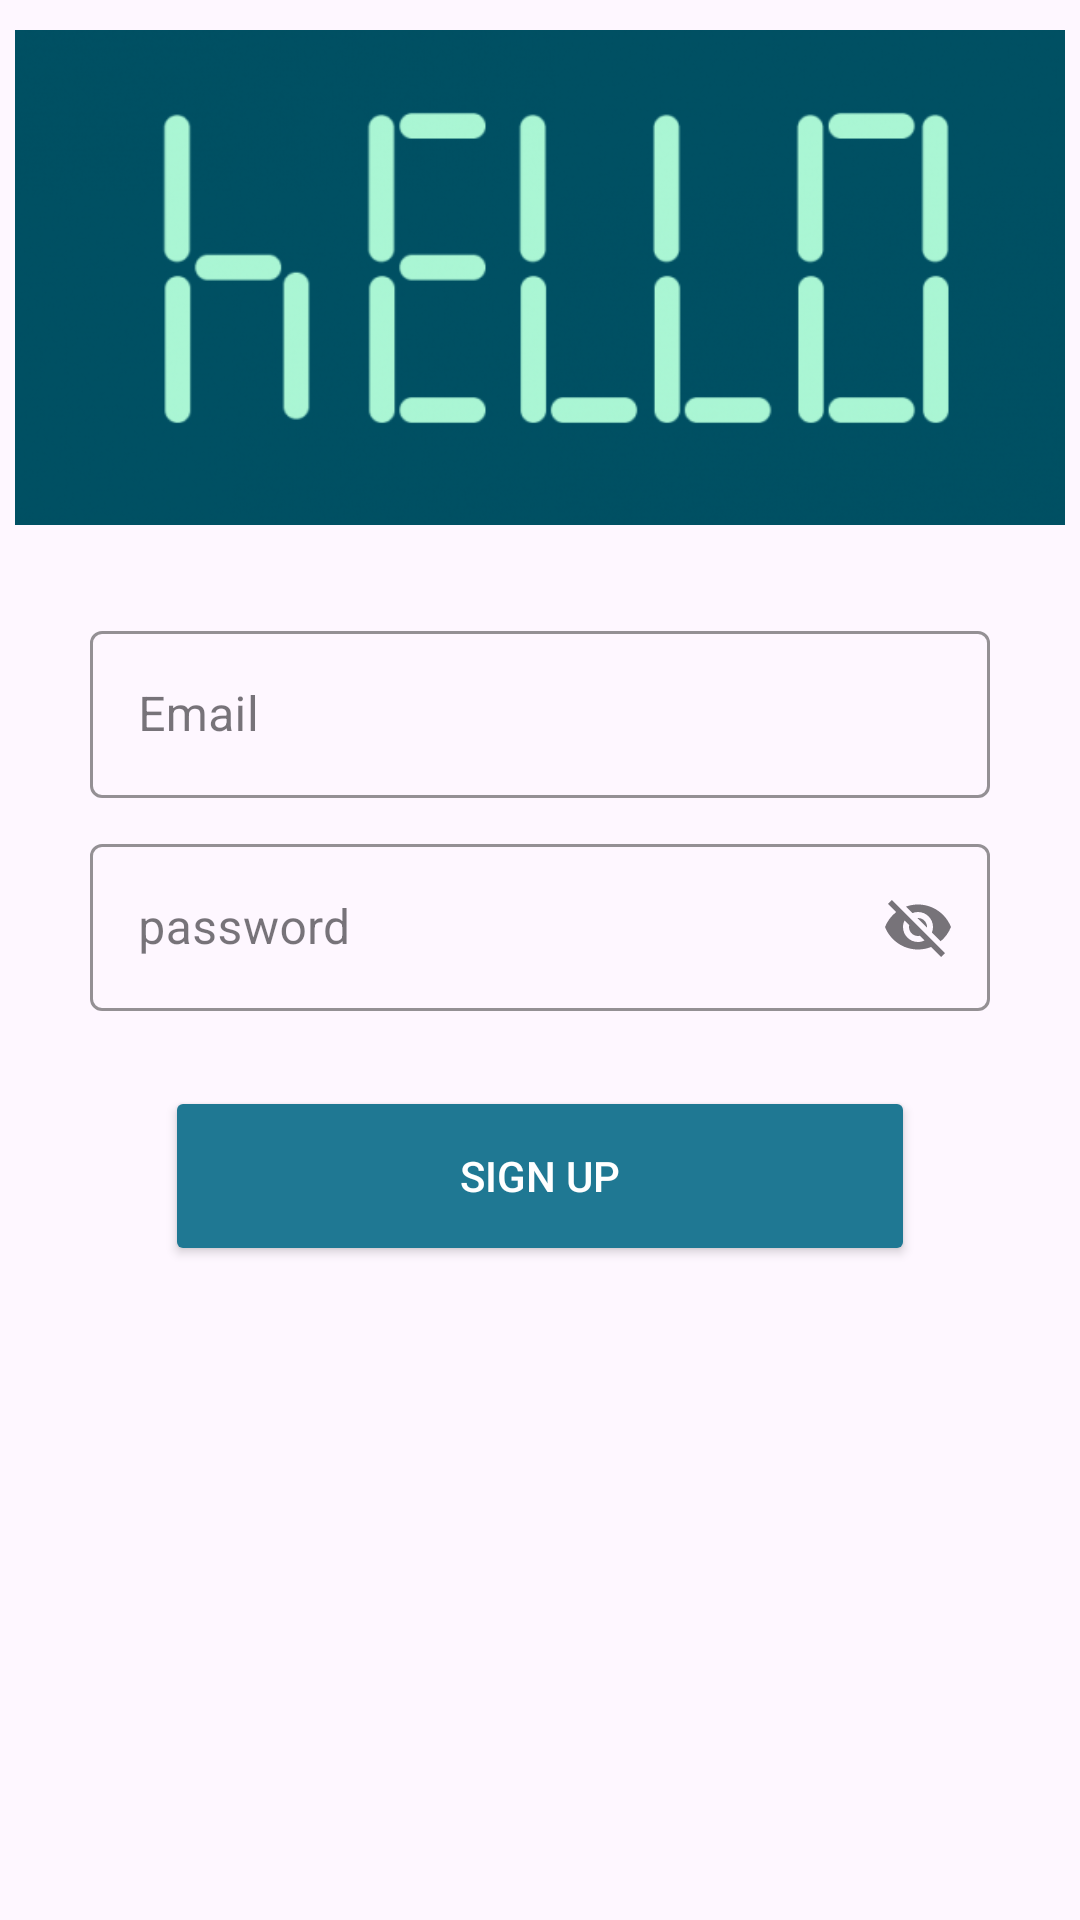

Reconstruct the res/layout file that produces this screen, plus the resources it refers to.
<!-- AndroidManifest.xml: activity theme SignUpTheme -->
<!-- res/layout/activity_sign_up.xml -->
<?xml version="1.0" encoding="utf-8"?>
<androidx.constraintlayout.widget.ConstraintLayout xmlns:android="http://schemas.android.com/apk/res/android"
    xmlns:app="http://schemas.android.com/apk/res-auto"
    xmlns:tools="http://schemas.android.com/tools"
    android:layout_width="match_parent"
    android:layout_height="match_parent"
    tools:context=".SignUpActivity">

    <ImageView
        android:id="@+id/imageView2"
        android:layout_width="350dp"
        android:layout_height="165dp"
        android:layout_margin="10dp"
        android:layout_marginTop="16dp"
        android:scaleType="centerCrop"
        app:layout_constraintEnd_toEndOf="parent"
        app:layout_constraintHorizontal_bias="0.5"
        app:layout_constraintStart_toStartOf="parent"
        app:layout_constraintTop_toTopOf="parent"
        app:srcCompat="@drawable/sign_up" />

    <com.google.android.material.textfield.TextInputLayout
        android:id="@+id/editTextSignUpemail"
        style="@style/Widget.MaterialComponents.TextInputLayout.OutlinedBox"
        android:layout_width="300dp"
        android:layout_height="wrap_content"
        android:layout_marginTop="30dp"
        app:boxStrokeColor="@color/black"
        app:hintTextColor="@color/black"
        app:layout_constraintEnd_toEndOf="parent"
        app:layout_constraintHorizontal_bias="0.5"
        app:layout_constraintStart_toStartOf="parent"
        app:layout_constraintTop_toBottomOf="@+id/imageView2"
        app:startIconDrawable="@drawable/email_icon">

        <com.google.android.material.textfield.TextInputEditText
            android:id="@+id/editTextEmail"
            android:layout_width="match_parent"
            android:layout_height="wrap_content"
            android:hint="@string/email"
            android:inputType="textEmailAddress"
            android:textColor="@color/black"
            android:textColorHint="@color/black"
            android:textCursorDrawable="@null" />
    </com.google.android.material.textfield.TextInputLayout>

    <com.google.android.material.textfield.TextInputLayout
        android:id="@+id/editTextSignUpPassword"
        style="@style/Widget.MaterialComponents.TextInputLayout.OutlinedBox"
        android:layout_width="300dp"
        android:layout_height="wrap_content"
        android:layout_marginTop="10dp"
        app:boxStrokeColor="@color/black"
        app:endIconMode="password_toggle"
        app:hintTextColor="@color/black"
        app:layout_constraintEnd_toEndOf="parent"
        app:layout_constraintHorizontal_bias="0.5"
        app:layout_constraintStart_toStartOf="parent"
        app:layout_constraintTop_toBottomOf="@+id/editTextSignUpemail"
        app:startIconDrawable="@drawable/password_icon">

        <com.google.android.material.textfield.TextInputEditText
            android:id="@+id/editTextPassword"
            android:layout_width="match_parent"
            android:layout_height="wrap_content"
            android:hint="@string/password"
            android:inputType="textEmailAddress"
            android:textColor="@color/black"
            android:textColorHint="@color/black"
            android:textCursorDrawable="@null" />
    </com.google.android.material.textfield.TextInputLayout>

    <Button
        android:id="@+id/buttonSignUp"
        android:layout_width="250dp"
        android:layout_height="60dp"
        android:layout_marginTop="25dp"
        android:layout_weight="1"
        android:backgroundTint="@color/Matisse"
        android:text="Sign Up"
        android:textAllCaps="true"
        android:textColor="@color/white"
        app:layout_constraintEnd_toEndOf="parent"
        app:layout_constraintHorizontal_bias="0.5"
        app:layout_constraintStart_toStartOf="parent"
        app:layout_constraintTop_toBottomOf="@+id/editTextSignUpPassword" />

    <ProgressBar
        android:id="@+id/progressBar"
        style="?android:attr/progressBarStyle"
        android:layout_width="wrap_content"
        android:layout_height="wrap_content"
        android:layout_marginTop="50dp"
        android:visibility="invisible"
        app:layout_constraintBottom_toBottomOf="parent"
        app:layout_constraintEnd_toEndOf="parent"
        app:layout_constraintStart_toStartOf="parent"
        app:layout_constraintTop_toBottomOf="@+id/buttonSignUp"
        app:layout_constraintVertical_bias="0.5" />

</androidx.constraintlayout.widget.ConstraintLayout>
<!-- resources referenced by this layout -->
<resources>
  <color name="Matisse">#FF1F7893</color>
  <color name="black">#FF000000</color>
  <color name="white">#FFFFFFFF</color>
  <!-- drawable sign_up: png bitmap (drawable, 74363 bytes) -->
  <string name="email">Email</string>
  <string name="password">password</string>
  <style name="SignUpTheme" parent="Theme.Material3.DayNight">
          
          <item name="colorPrimary">@color/Matisse</item>
          <item name="colorPrimaryVariant">@color/Matisse</item>
          <item name="colorOnPrimary">@color/white</item>
          
          <item name="colorSecondary">@color/Matisse</item>
          <item name="colorSecondaryVariant">@color/Matisse</item>
          <item name="colorOnSecondary">@color/black</item>
          
          <item name="android:statusBarColor">?attr/colorPrimaryVariant</item>
          
      </style>
</resources>
